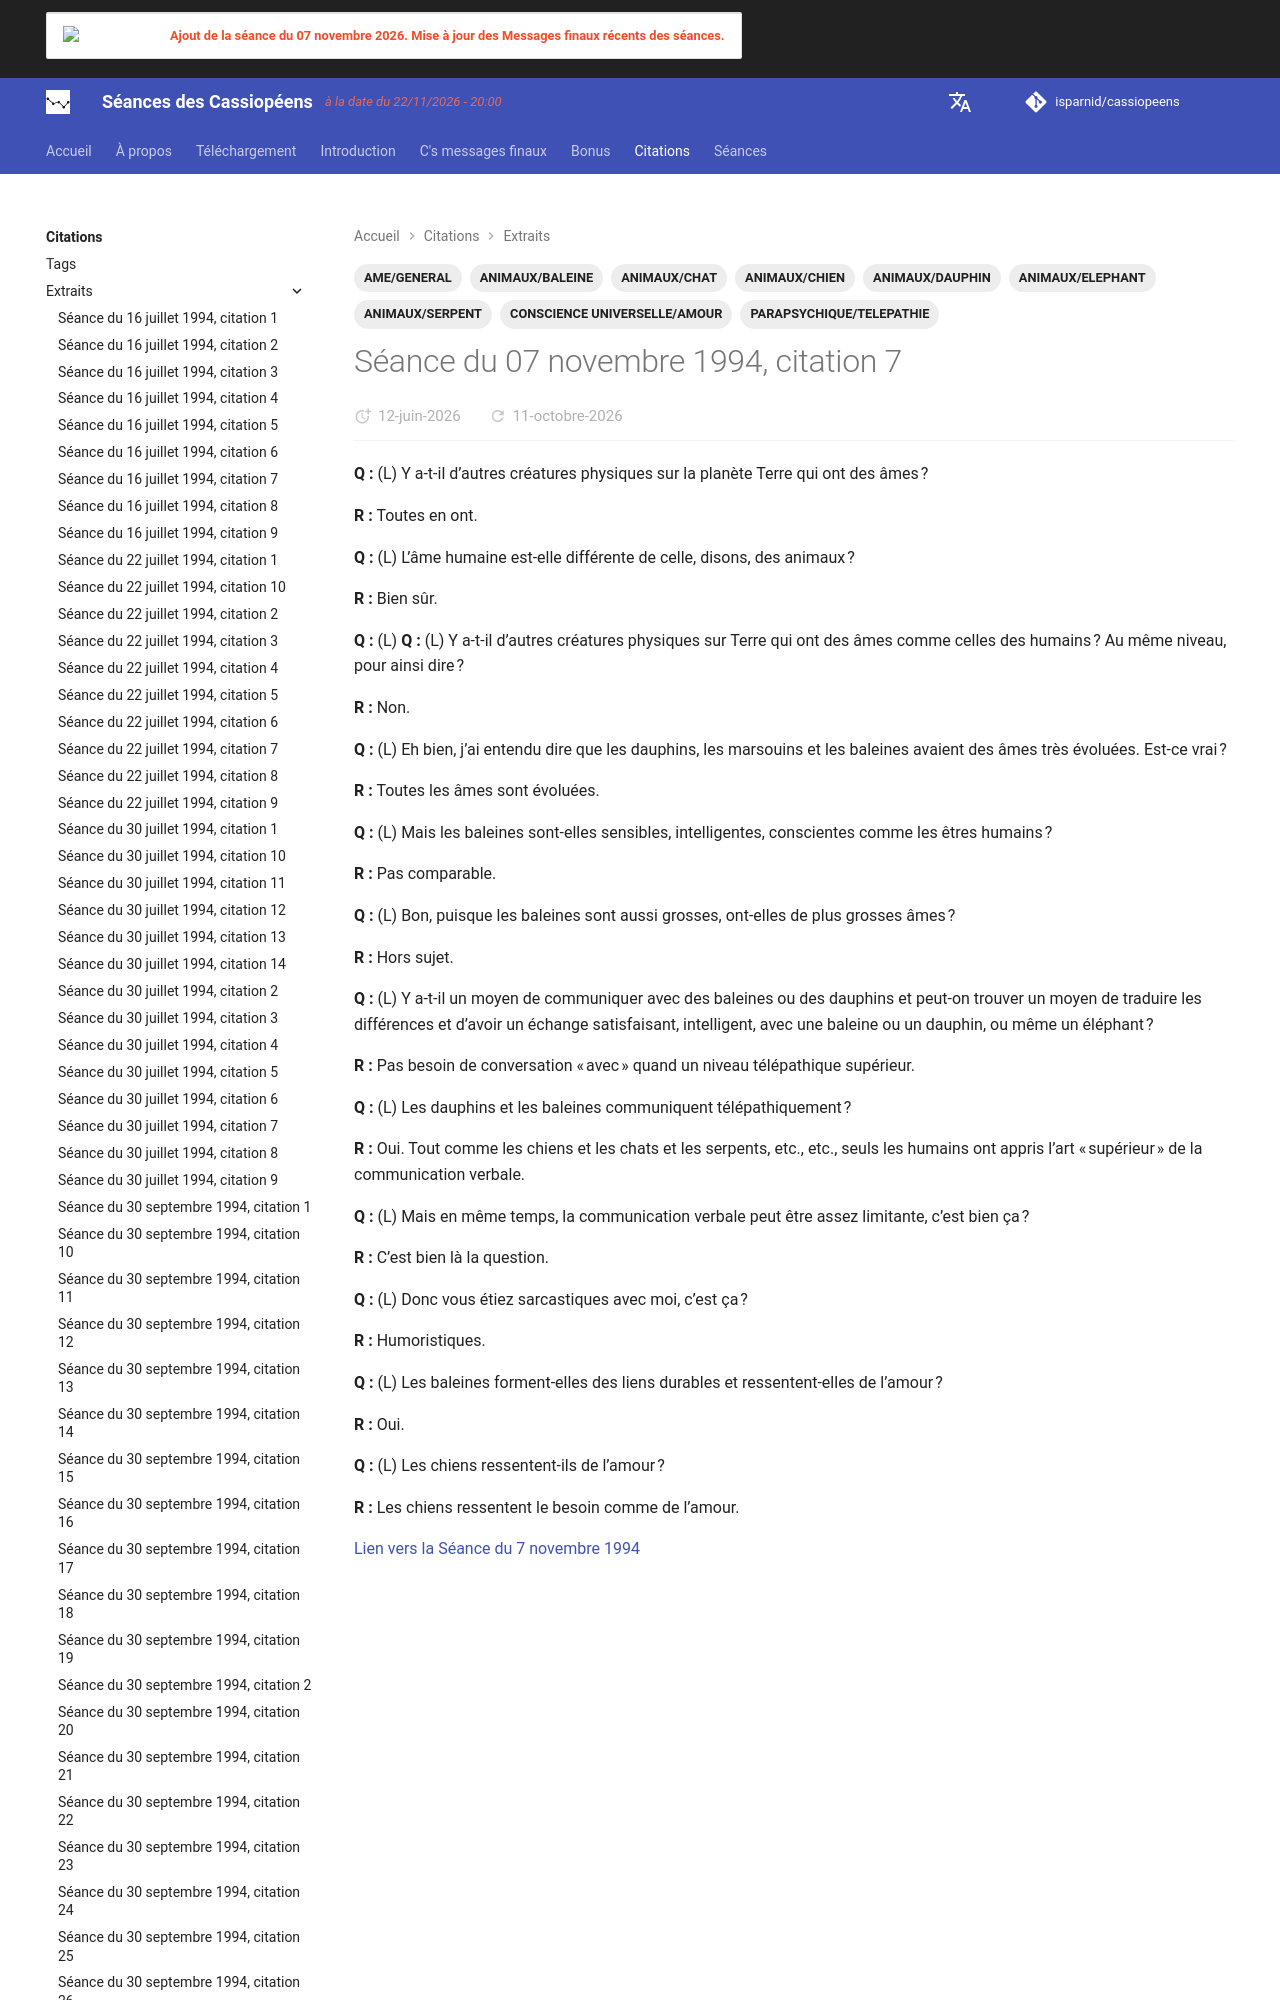

repository: isparnid/cassiopeens · page: citations/extraits/1994-11-07_citation-7/index.html · generator: mkdocs

---
title: "Séance du 07 novembre 1994, citation 7"
date:
  created: 2026-05-25
  updated: 2026-05-25
tags:
  - AME/GENERAL
  - ANIMAUX/BALEINE
  - ANIMAUX/CHAT
  - ANIMAUX/CHIEN
  - ANIMAUX/DAUPHIN
  - ANIMAUX/ELEPHANT
  - ANI
